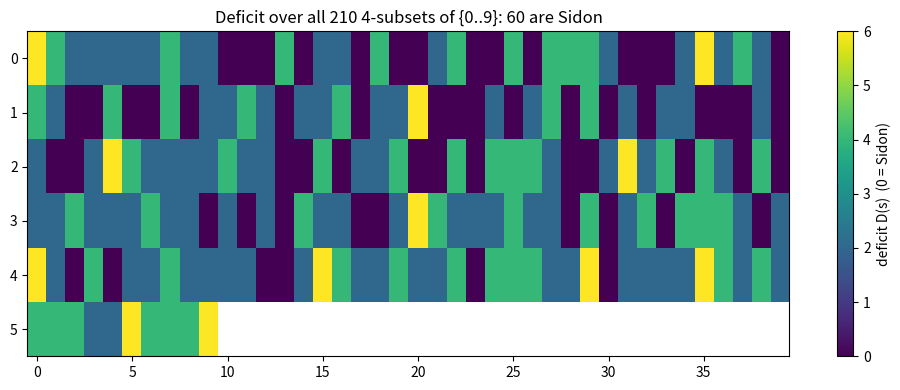

The script that saved this image:
"""Heatmap of the deficit D(s) over sliding windows, showing Sidon sparsity."""
from __future__ import annotations
from itertools import combinations
from typing import List
import matplotlib.pyplot as plt
import numpy as np


def deficit(s: List[int]) -> int:
    e = list(set(s))
    k = len(e)
    ds = len({a - b for a in e for b in e})
    return (k * k - k + 1) - ds


def main() -> None:
    universe = list(range(0, 10))
    k = 4
    subsets = list(combinations(universe, k))
    defs = [deficit(list(t)) for t in subsets]
    grid_w = 40
    grid_h = (len(defs) + grid_w - 1) // grid_w
    grid = np.full((grid_h, grid_w), np.nan)
    for i, d in enumerate(defs):
        grid[i // grid_w, i % grid_w] = d
    plt.figure(figsize=(10, 4))
    plt.imshow(grid, aspect="auto", cmap="viridis")
    plt.colorbar(label="deficit D(s)  (0 = Sidon)")
    n_sidon = sum(1 for d in defs if d == 0)
    plt.title(f"Deficit over all {len(defs)} 4-subsets of {{0..9}}: "
              f"{n_sidon} are Sidon")
    plt.tight_layout()
    plt.savefig("deficit_heatmap.png", dpi=150)
    print(f"wrote deficit_heatmap.png ({n_sidon} Sidon subsets)")


if __name__ == "__main__":
    main()
